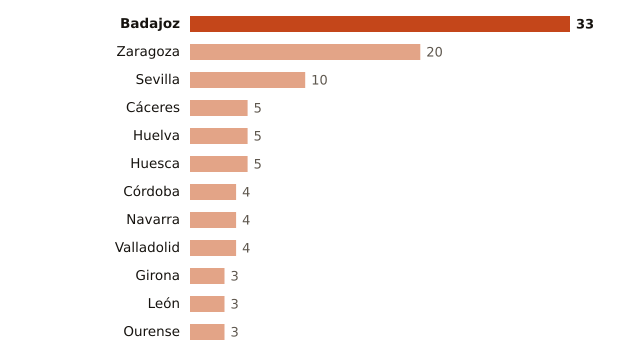

The file beside this chart, header and first rows:
lugar, valor
Badajoz, 33
Zaragoza, 20
Sevilla, 10
Cáceres, 5
Huelva, 5
Huesca, 5
Córdoba, 4
Navarra, 4
Valladolid, 4
Girona, 3
León, 3
Ourense, 3
